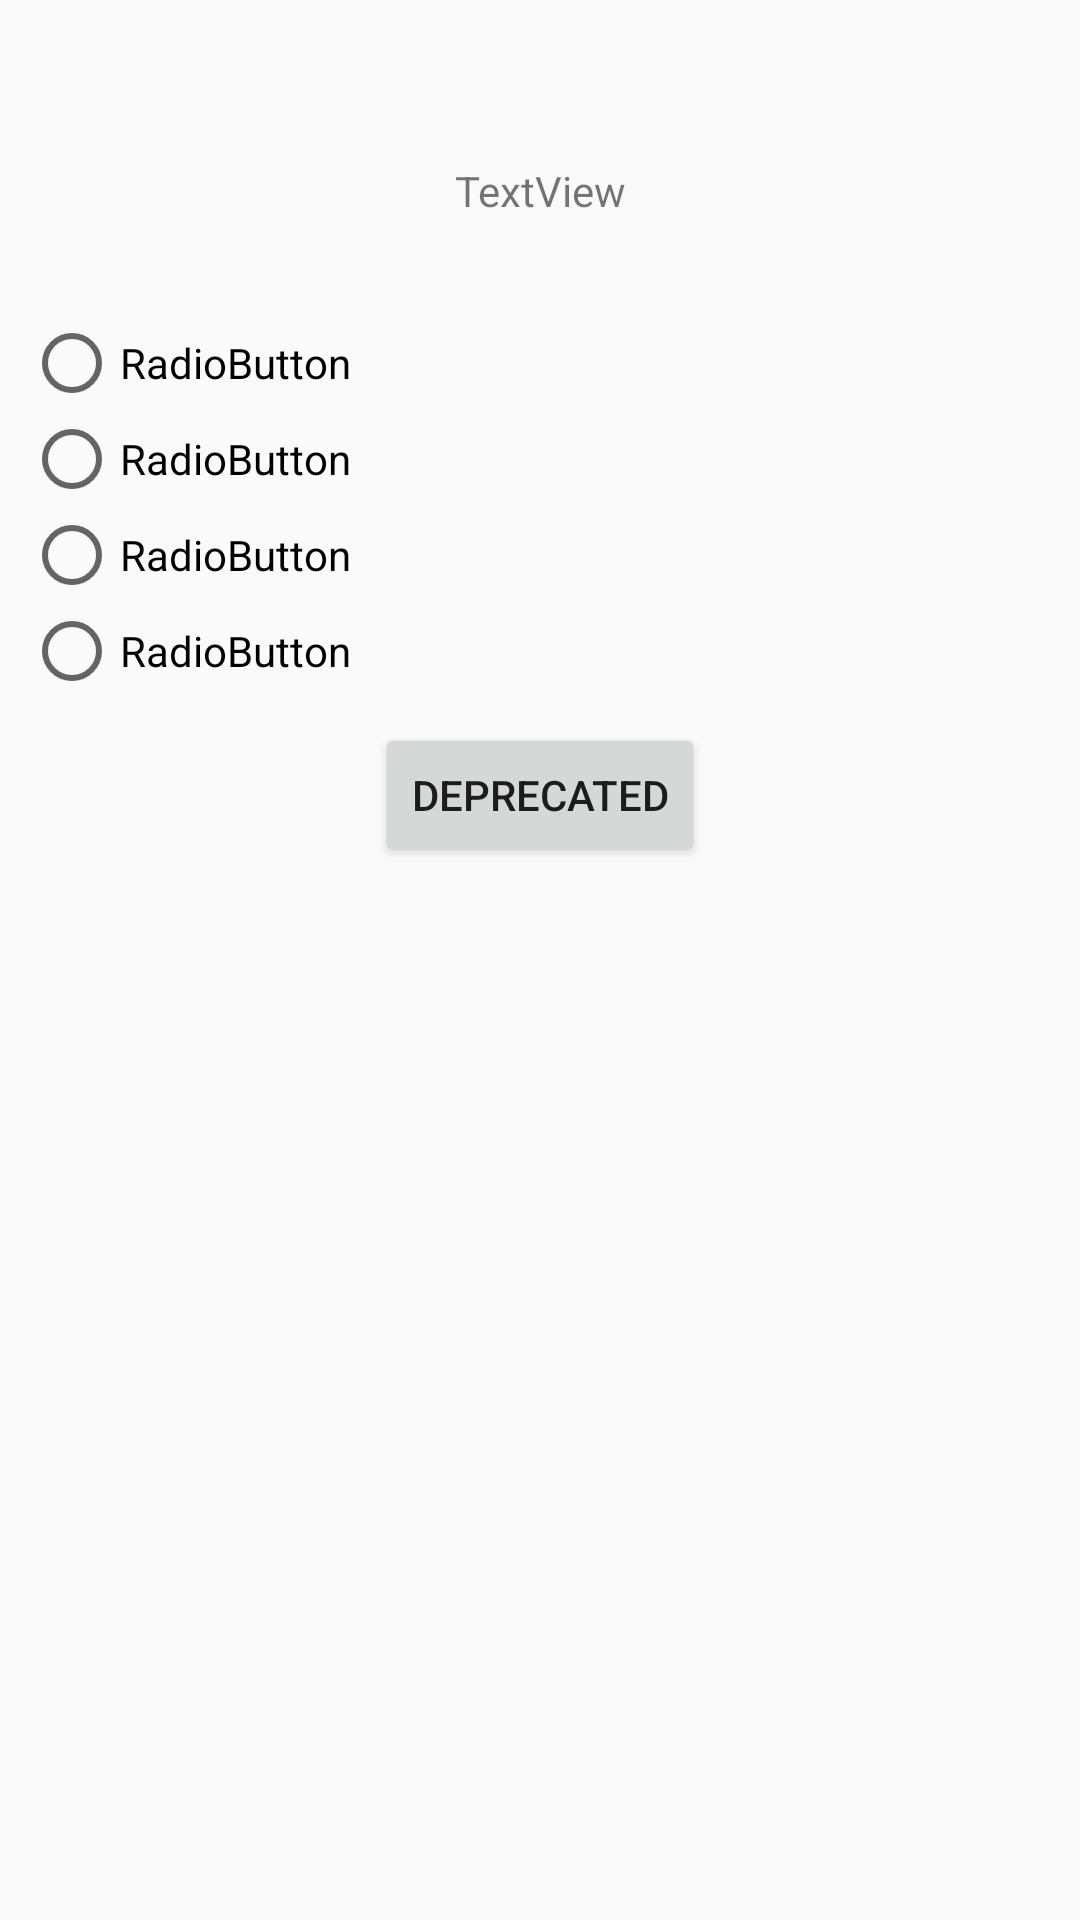

Here is an Android app screen rendered from its layout file. Give the layout XML and the strings, colors and styles it references.
<!-- AndroidManifest.xml: application theme AppTheme -->
<!-- res/layout/activity_question.xml -->
<?xml version="1.0" encoding="utf-8"?>
<android.support.constraint.ConstraintLayout xmlns:android="http://schemas.android.com/apk/res/android"
    xmlns:app="http://schemas.android.com/apk/res-auto"
    xmlns:tools="http://schemas.android.com/tools"
    android:layout_width="match_parent"
    android:layout_height="match_parent"
    tools:context=".QuestionActivity">

    <TextView
        android:id="@+id/textView_question"
        android:layout_width="wrap_content"
        android:layout_height="wrap_content"
        android:layout_marginTop="54dp"
        android:text="TextView"
        app:layout_constraintEnd_toEndOf="parent"
        app:layout_constraintStart_toStartOf="parent"
        app:layout_constraintTop_toTopOf="parent" />

    <RadioGroup
        android:id="@+id/radioGroup_answersWrapper"
        android:layout_width="0dp"
        android:layout_height="wrap_content"
        android:layout_marginEnd="8dp"
        android:layout_marginStart="8dp"
        android:layout_marginTop="32dp"
        app:layout_constraintEnd_toEndOf="parent"
        app:layout_constraintStart_toStartOf="parent"
        app:layout_constraintTop_toBottomOf="@+id/textView_question">

        <RadioButton
            android:id="@+id/radioButton_answer1"
            android:layout_width="wrap_content"
            android:layout_height="wrap_content"
            android:layout_weight="1"
            android:text="RadioButton" />

        <RadioButton
            android:id="@+id/radioButton_answer2"
            android:layout_width="wrap_content"
            android:layout_height="wrap_content"
            android:layout_weight="1"
            android:text="RadioButton" />

        <RadioButton
            android:id="@+id/radioButton_answer3"
            android:layout_width="wrap_content"
            android:layout_height="wrap_content"
            android:layout_weight="1"
            android:text="RadioButton" />

        <RadioButton
            android:id="@+id/radioButton_answer4"
            android:layout_width="wrap_content"
            android:layout_height="wrap_content"
            android:layout_weight="1"
            android:text="RadioButton" />
    </RadioGroup>

    <Button
        android:id="@+id/button_submitAnswer"
        android:layout_width="wrap_content"
        android:layout_height="wrap_content"
        android:layout_marginEnd="8dp"
        android:layout_marginStart="8dp"
        android:layout_marginTop="8dp"
        android:text="@string/button_submitAnswer"
        app:layout_constraintEnd_toEndOf="parent"
        app:layout_constraintStart_toStartOf="parent"
        app:layout_constraintTop_toBottomOf="@+id/radioGroup_answersWrapper" />
</android.support.constraint.ConstraintLayout>
<!-- resources referenced by this layout -->
<resources>
  <string name="button_submitAnswer">DEPRECATED</string>
  <style name="AppTheme" parent="Theme.AppCompat.Light.NoActionBar">
          
          <item name="colorPrimary">@color/colorPrimary</item>
          <item name="colorPrimaryDark">@color/colorPrimaryDark</item>
          <item name="colorAccent">@color/colorAccent</item>
      </style>
  <!-- not gathered from this repository: default colours our renderer supplied (Android Studio template values) -->
  <color name="colorPrimary">#FF6200EE</color>
  <color name="colorPrimaryDark">#FF3700B3</color>
  <color name="colorAccent">#FF03DAC5</color>
</resources>
